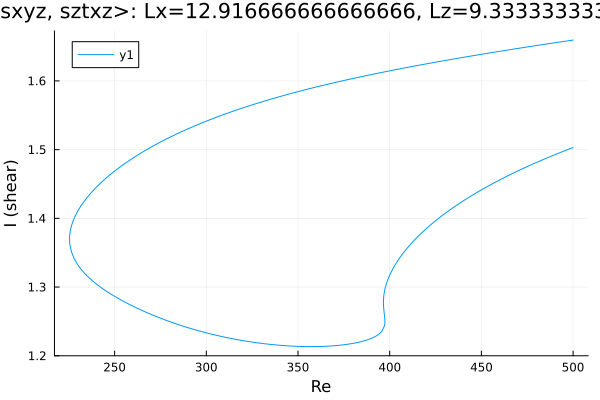

Source data for this figure (header and first rows):
Re, shear
500.0, 1.659
499.7, 1.659
498.3, 1.659
496.9, 1.658
495.5, 1.658
494.1, 1.657
492.6, 1.657
491.2, 1.656
489.8, 1.655
488.4, 1.655
487, 1.654
485.6, 1.654
484.2, 1.653
482.7, 1.653
481.3, 1.652
479.9, 1.651
478.5, 1.651
477.1, 1.65
475.7, 1.65
474.3, 1.649
472.8, 1.648
471.4, 1.648
470, 1.647
468.6, 1.647
467.2, 1.646
465.8, 1.646
464.4, 1.645
462.9, 1.644
461.5, 1.644
460.1, 1.643
458.7, 1.643
457.3, 1.642
455.9, 1.641
454.5, 1.641
453, 1.64
451.6, 1.639
450.2, 1.639
448.8, 1.638
447.4, 1.638
446, 1.637
444.6, 1.636
444.1, 1.636
442.7, 1.635
441.3, 1.635
439.9, 1.634
438.6, 1.634
437.2, 1.633
435.8, 1.632
434.4, 1.632
433, 1.631
431.6, 1.63
430.1, 1.63
428.7, 1.629
427.3, 1.628
425.9, 1.628
424.5, 1.627
423.1, 1.626
421.7, 1.626
420.2, 1.625
418.8, 1.624
... 494 more rows
